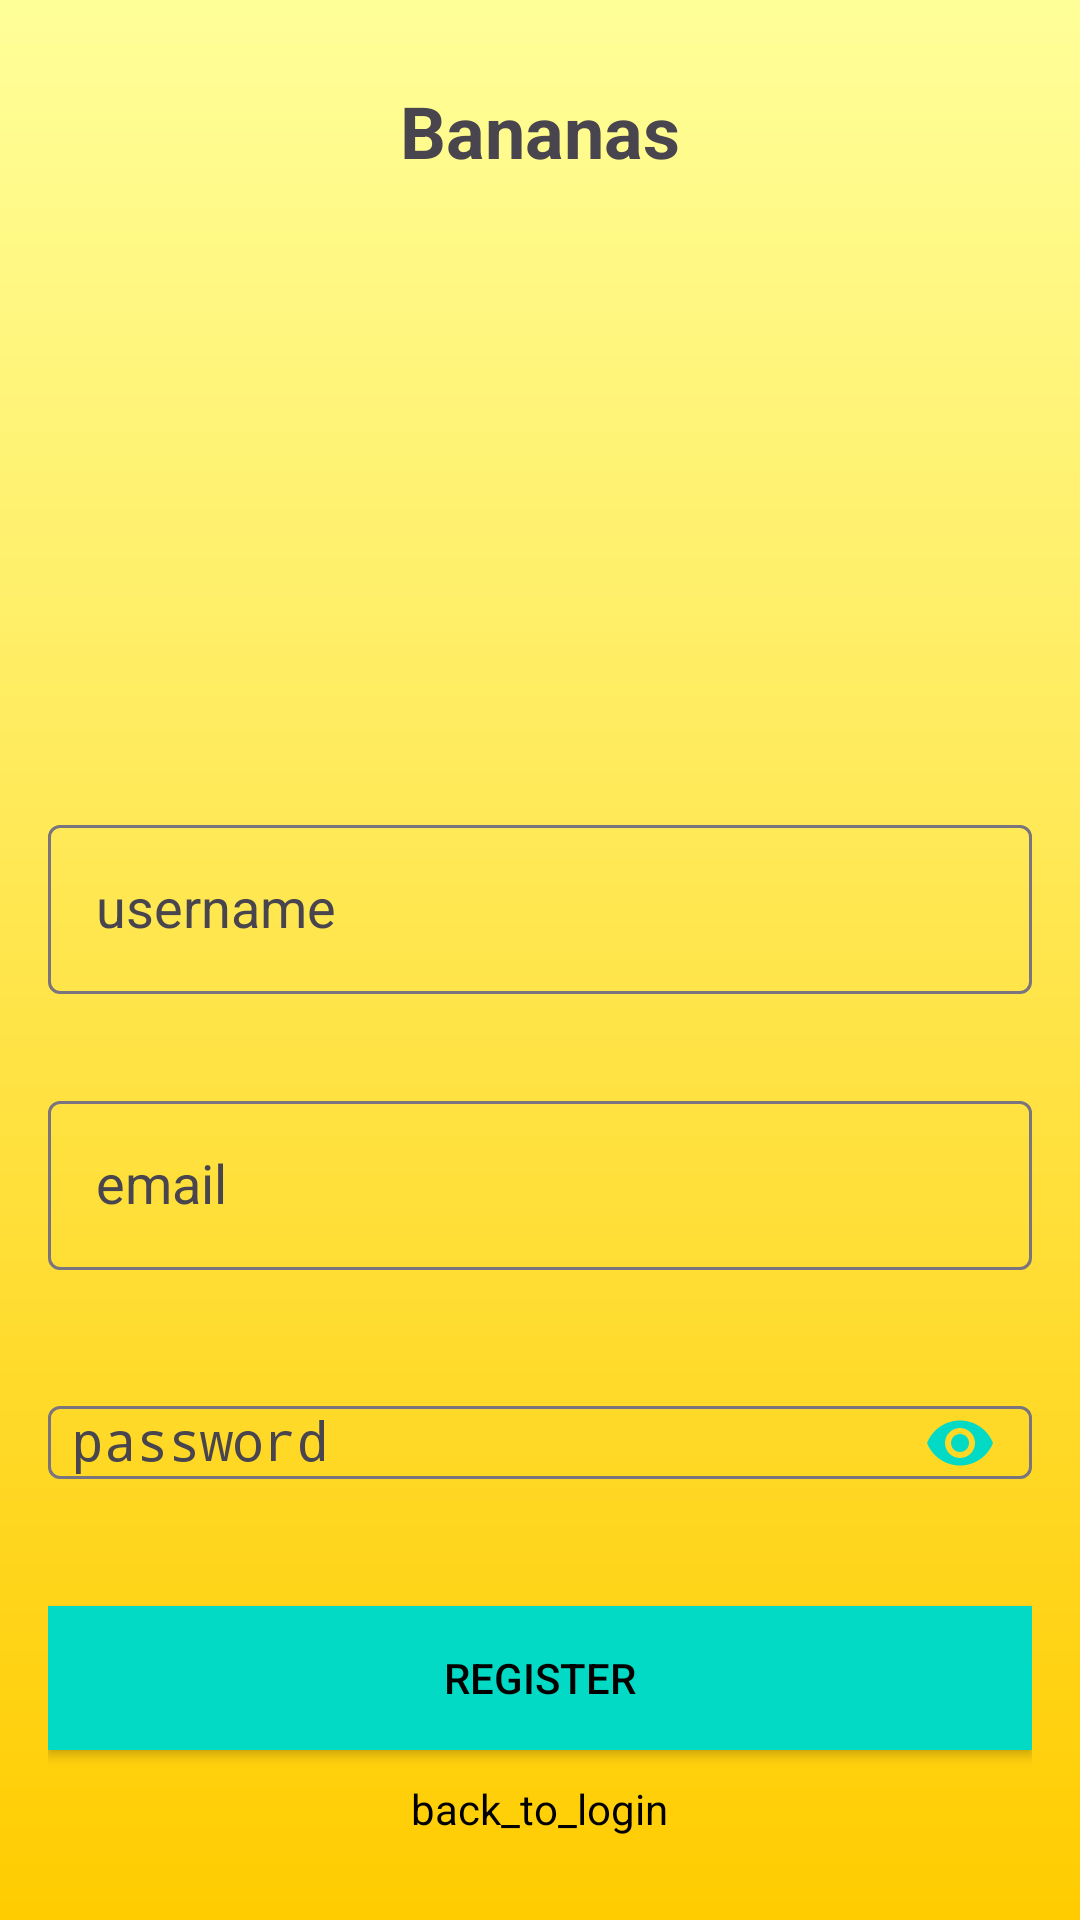

The Android layout XML behind this screen, and the referenced resources:
<!-- AndroidManifest.xml: application theme Theme.Login_MYSQL -->
<!-- res/layout/register.xml -->
<?xml version="1.0" encoding="utf-8"?>
<ScrollView xmlns:android="http://schemas.android.com/apk/res/android"
    xmlns:app="http://schemas.android.com/apk/res-auto"
    android:layout_width="match_parent"
    android:layout_height="match_parent"
    xmlns:tools="http://schemas.android.com/tools"
    android:background="@drawable/gradient"
    android:fitsSystemWindows="true"
    tools:context=".Register">

    <LinearLayout
        android:layout_width="match_parent"
        android:layout_height="wrap_content"
        android:layout_gravity="center_vertical"
        android:layout_marginLeft="16dp"
        android:layout_marginRight="16dp"
        android:orientation="vertical">

        <TextView
            android:layout_width="match_parent"
            android:layout_height="wrap_content"
            android:layout_marginBottom="80dp"
            android:gravity="center_horizontal"
            android:text="Bananas"
            android:textSize="24sp"
            android:textStyle="bold" />

        <ImageView
            android:id="@+id/imageView"
            android:layout_width="100dp"
            android:layout_height="100dp"
            android:layout_gravity="center_horizontal"
            android:layout_margin="10dp"
            android:src="@drawable/usericon" />

        <com.google.android.material.textfield.TextInputLayout
            android:id="@+id/textInputLayoutUserName"
            android:layout_width="match_parent"
            android:layout_height="wrap_content"
            android:layout_marginTop="10dp"
            app:errorEnabled="true">

            <android.widget.EditText
                android:id="@+id/UserName"
                android:layout_width="match_parent"
                android:layout_height="wrap_content"
                android:hint="username"
                android:padding="16dp"
                android:inputType="textPersonName"
                tools:ignore="TouchTargetSizeCheck" />
        </com.google.android.material.textfield.TextInputLayout>

        <com.google.android.material.textfield.TextInputLayout
            android:id="@+id/textInputLayoutEmail"
            android:layout_width="match_parent"
            android:layout_height="wrap_content"
            android:layout_marginTop="10dp"
            app:errorEnabled="true">

            <android.widget.EditText
                android:id="@+id/Email"
                android:layout_width="match_parent"
                android:layout_height="wrap_content"
                android:hint="email"
                android:padding="16dp"
                android:inputType="textEmailAddress"
                tools:ignore="TouchTargetSizeCheck" />
        </com.google.android.material.textfield.TextInputLayout>

        <com.google.android.material.textfield.TextInputLayout
            android:id="@+id/textInputLayoutPassword"
            android:layout_width="match_parent"
            android:layout_height="wrap_content"
            android:layout_marginTop="8dp"
            app:errorEnabled="true"
            app:passwordToggleEnabled="true"
            app:passwordToggleTint="@color/colorAccent">

            <android.widget.EditText
                android:id="@+id/Password"
                android:layout_width="match_parent"
                android:layout_height="wrap_content"
                android:paddingLeft="8dp"
                android:hint="password"
                android:inputType="textPassword" />
        </com.google.android.material.textfield.TextInputLayout>

        <Button
            android:id="@+id/btnRegister"
            android:layout_width="match_parent"
            android:layout_height="wrap_content"
            android:textColor="#000000"
            android:layout_gravity="center_horizontal"
            android:layout_marginTop="10dp"
            android:layout_weight="1"
            android:background="@color/colorAccent"
            android:text="register" />

        <TextView
            android:id="@+id/textViewLogin"
            android:layout_width="wrap_content"
            android:layout_height="wrap_content"
            android:layout_gravity="center_horizontal"
            android:layout_marginTop="10dp"
            android:gravity="center"
            android:text="back_to_login"
            android:textColor="#000000" />
    </LinearLayout>
</ScrollView>
<!-- resources referenced by this layout -->
<resources>
  <!-- drawable gradient (drawable) -->
  <?xml version="1.0" encoding="utf-8"?>
      <shape xmlns:android="http://schemas.android.com/apk/res/android"
          xmlns:tools="http://schemas.android.com/tools"
          android:shape="rectangle"
          tools:ignore="ExtraText">
  
          <gradient
              android:startColor="#ffcc00"
              android:endColor="#ffff99"
              android:angle="90"/>
      </shape>
  <style name="Theme.Login_MYSQL" parent="Base.Theme.Login_MYSQL" />
  <style name="Base.Theme.Login_MYSQL" parent="Theme.Material3.DayNight.NoActionBar">
          
          
      </style>
  <!-- not gathered from this repository: default colours our renderer supplied (Android Studio template values) -->
  <color name="colorAccent">#FF03DAC5</color>
</resources>
